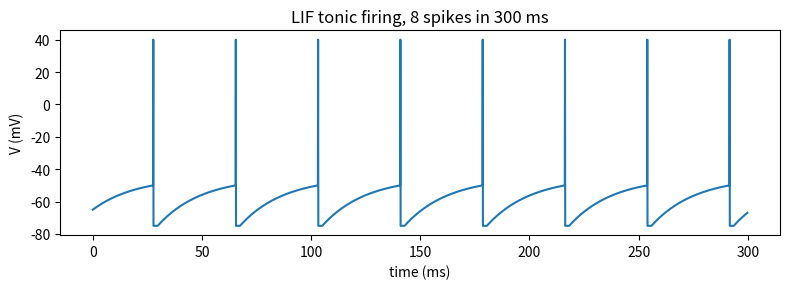
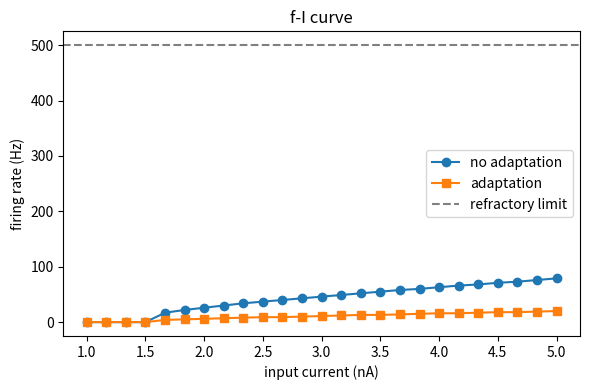
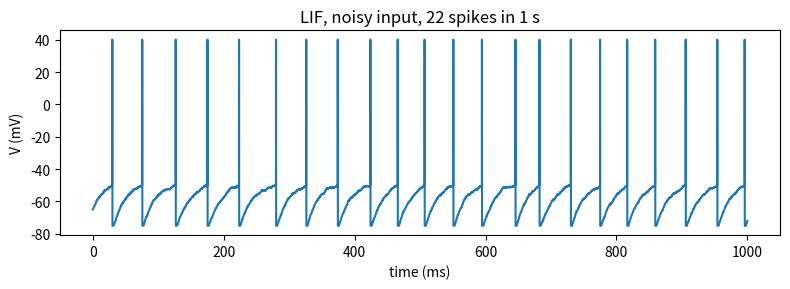

These charts were generated, in order, by the following Python code:
"""Leaky integrate-and-fire neuron model.

Reproduces the project deliverables for Vol VI Chapter 7: tonic firing,
f-I curve, spike-frequency adaptation, and the response to noisy input.

Usage:
    python3 lif_neuron.py
"""

import numpy as np
import matplotlib.pyplot as plt

# ----- Parameters (chapter project) -----------------------------------
TAU_M = 20e-3            # membrane time constant (s)
V_REST = -65e-3          # resting potential (V)
V_TH = -50e-3            # threshold (V)
V_RESET = -75e-3         # reset potential (V)
R_M = 10e6               # membrane resistance (Ohm)
TAU_REF = 2e-3           # absolute refractory period (s)
DT = 0.1e-3              # simulation step (s)


def simulate_lif(I_func, T=1.0, adapt=False, tau_a=100e-3, a_inc=2e-9, seed=2026):
    """Integrate the LIF equation with optional spike-frequency adaptation.

    Parameters
    ----------
    I_func : callable
        Current as a function of time (A).
    T : float
        Simulation duration (s).
    adapt : bool
        Enable an after-spike adaptation current.
    tau_a : float
        Adaptation time constant (s).
    a_inc : float
        Per-spike increment of the adaptation current (A).

    Returns
    -------
    t, V, spikes : ndarray, ndarray, list
    """
    np.random.seed(seed)
    N = int(T / DT)
    t = np.arange(N) * DT
    V = np.full(N, V_REST)
    spike_times = []
    last_spike = -1e9
    a = 0.0   # adaptation current (A)
    for i in range(1, N):
        if t[i] - last_spike < TAU_REF:
            V[i] = V_RESET
            if adapt:
                a *= np.exp(-DT / tau_a)
            continue
        I_eff = I_func(t[i]) - a
        dV = (-(V[i - 1] - V_REST) + R_M * I_eff) / TAU_M
        V[i] = V[i - 1] + DT * dV
        if adapt:
            a *= np.exp(-DT / tau_a)
        if V[i] >= V_TH:
            V[i] = 0.04          # plot a spike marker
            spike_times.append(t[i])
            last_spike = t[i]
            if adapt:
                a += a_inc
    return t, V, np.array(spike_times)


def fi_curve(currents, T=1.0, adapt=False):
    """Compute the f-I curve."""
    rates = []
    for I0 in currents:
        _, _, sp = simulate_lif(lambda t: I0, T=T, adapt=adapt)
        rates.append(len(sp) / T)
    return np.array(rates)


def main():
    # Panel 1: voltage trace at suprathreshold current
    t, V, sp = simulate_lif(lambda t: 2.0e-9, T=0.3)
    plt.figure(figsize=(8, 3))
    plt.plot(t * 1000, V * 1000)
    plt.xlabel("time (ms)")
    plt.ylabel("V (mV)")
    plt.title(f"LIF tonic firing, {len(sp)} spikes in 300 ms")
    plt.tight_layout()
    plt.savefig("lif_voltage_trace.png", dpi=150)
    plt.close()

    # Panel 2: f-I curves with and without adaptation
    Is = np.linspace(1.0e-9, 5.0e-9, 25)
    f_plain = fi_curve(Is, adapt=False)
    f_adapt = fi_curve(Is, adapt=True)
    plt.figure(figsize=(6, 4))
    plt.plot(Is * 1e9, f_plain, "o-", label="no adaptation")
    plt.plot(Is * 1e9, f_adapt, "s-", label="adaptation")
    plt.xlabel("input current (nA)")
    plt.ylabel("firing rate (Hz)")
    plt.title("f-I curve")
    plt.axhline(1 / TAU_REF, ls="--", color="gray", label="refractory limit")
    plt.legend()
    plt.tight_layout()
    plt.savefig("lif_fi_curve.png", dpi=150)
    plt.close()

    # Panel 3: noisy input
    rng = np.random.default_rng(2026)
    noise = rng.normal(0.0, 1.0, int(1.0 / DT))
    sigma = 1.5e-9
    I_mean = 1.8e-9
    noise_current = I_mean + sigma * noise

    def I_noise(tt):
        idx = int(tt / DT)
        if 0 <= idx < len(noise_current):
            return noise_current[idx]
        return I_mean

    t3, V3, sp3 = simulate_lif(I_noise, T=1.0)
    plt.figure(figsize=(8, 3))
    plt.plot(t3 * 1000, V3 * 1000)
    plt.xlabel("time (ms)")
    plt.ylabel("V (mV)")
    plt.title(f"LIF, noisy input, {len(sp3)} spikes in 1 s")
    plt.tight_layout()
    plt.savefig("lif_noisy_input.png", dpi=150)
    plt.close()

    # Threshold current report
    I_th = (V_TH - V_REST) / R_M
    print(f"threshold current = {I_th*1e9:.3f} nA")
    print(f"max rate (1/tau_ref) = {1/TAU_REF:.0f} Hz")


if __name__ == "__main__":
    main()
